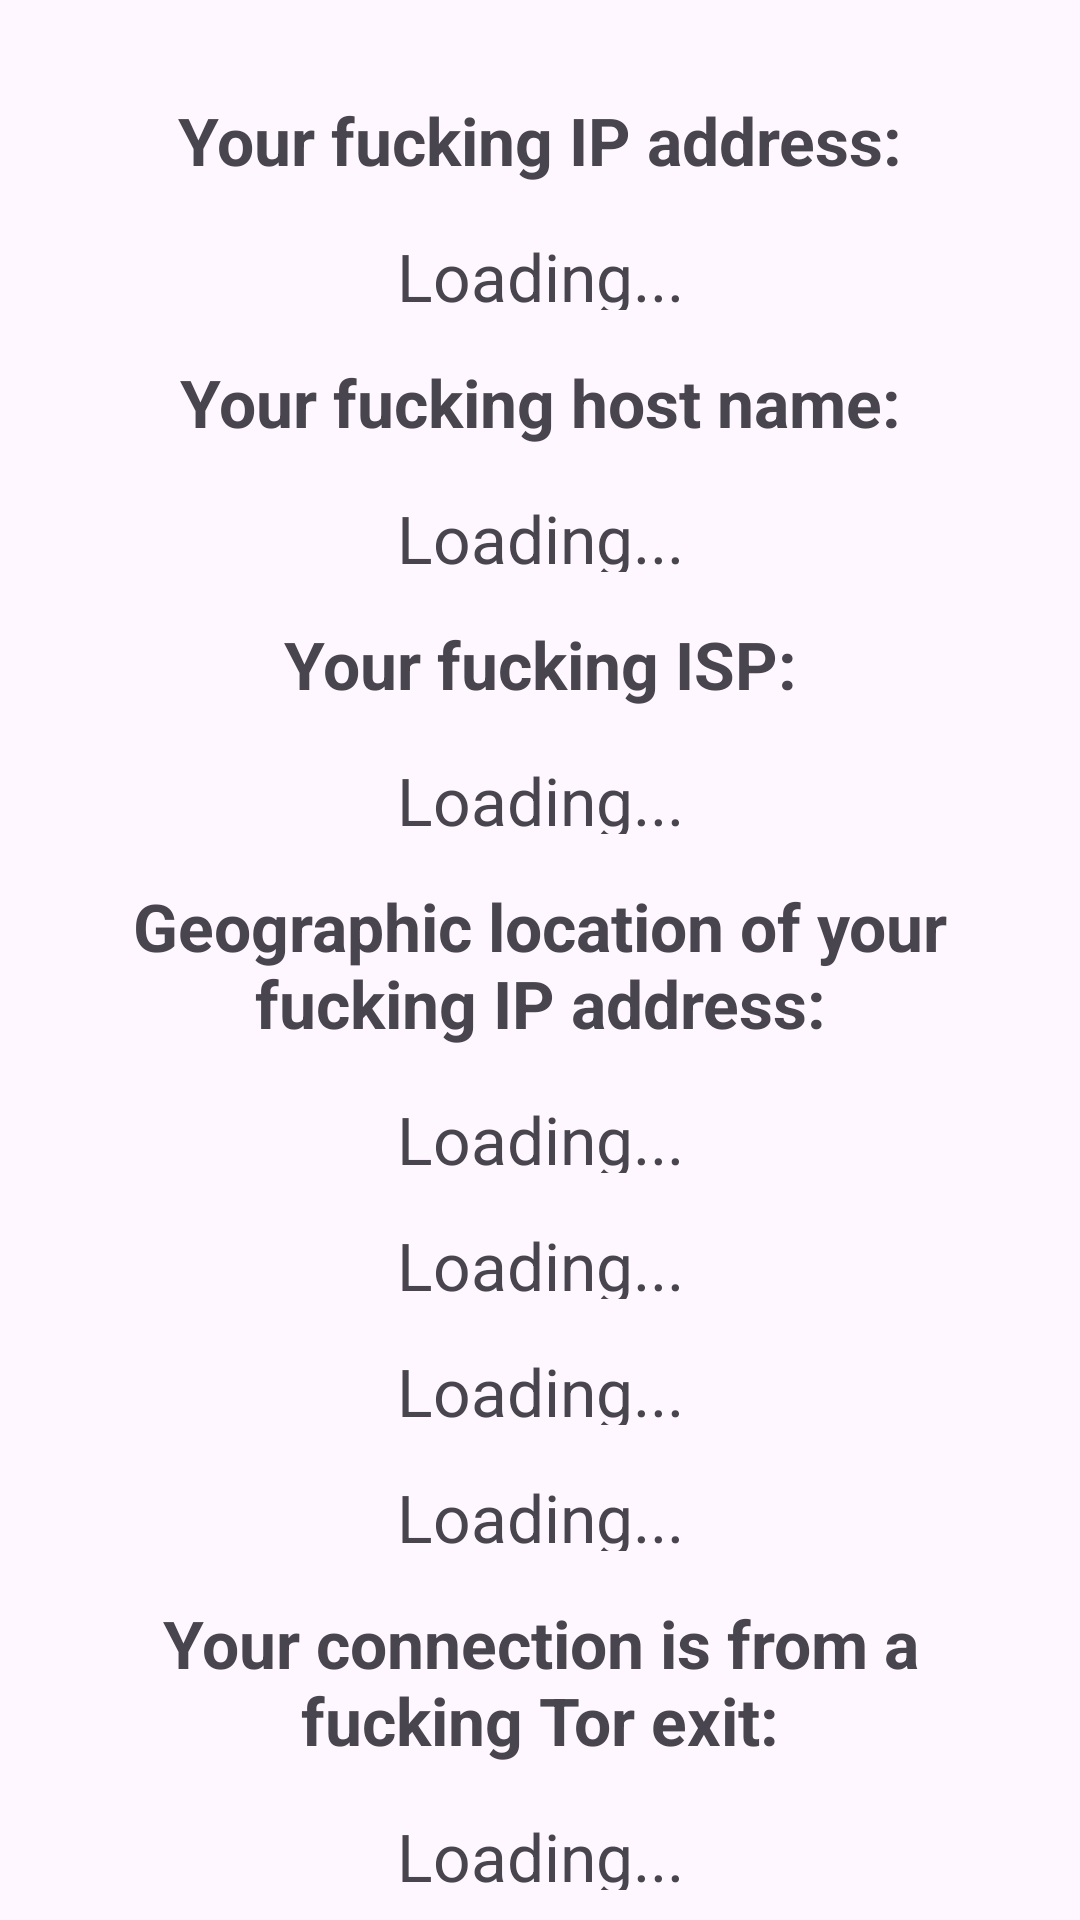

Layout XML and referenced resources for this Android screen:
<!-- AndroidManifest.xml: activity theme Theme.MyIPWTF -->
<!-- res/layout/fragment_main.xml -->
<?xml version="1.0" encoding="utf-8"?>
<androidx.core.widget.NestedScrollView xmlns:android="http://schemas.android.com/apk/res/android"
    xmlns:app="http://schemas.android.com/apk/res-auto"
    xmlns:tools="http://schemas.android.com/tools"
    android:layout_width="match_parent"
    android:layout_height="match_parent"
    tools:context=".MainFragment">

    <LinearLayout
        android:layout_width="match_parent"
        android:layout_height="match_parent"
        android:padding="16dp"
        android:orientation="vertical">

        <TextView
            android:layout_width="match_parent"
            android:layout_height="wrap_content"
            android:layout_marginTop="16dp"
            android:textAlignment="center"
            android:textStyle="bold"
            android:textSize="@dimen/title_font_size"
            android:text="Your fucking IP address:" />

        <TextView
            android:id="@+id/data_ip"
            android:layout_width="match_parent"
            android:layout_height="@dimen/data_height"
            android:layout_marginTop="16dp"
            android:textAlignment="center"
            android:textSize="@dimen/data_font_size"
            android:layout_gravity="fill_horizontal"
            android:text="@string/loading"
            tools:ignore="RtlCompat" />

        <TextView
            android:layout_width="match_parent"
            android:layout_height="wrap_content"
            android:layout_marginTop="16dp"
            android:textAlignment="center"
            android:textStyle="bold"
            android:textSize="@dimen/title_font_size"
            android:text="Your fucking host name:" />

        <TextView
            android:id="@+id/data_hostname"
            android:layout_width="match_parent"
            android:layout_height="@dimen/data_height"
            android:layout_marginTop="16dp"
            android:textAlignment="center"
            android:textSize="@dimen/data_font_size"
            android:layout_gravity="fill_horizontal"
            android:text="@string/loading"
            tools:ignore="RtlCompat" />

        <TextView
            android:layout_width="match_parent"
            android:layout_height="wrap_content"
            android:layout_marginTop="16dp"
            android:textAlignment="center"
            android:textStyle="bold"
            android:textSize="@dimen/title_font_size"
            android:text="Your fucking ISP:" />

        <TextView
            android:id="@+id/data_isp"
            android:layout_width="match_parent"
            android:layout_height="@dimen/data_height"
            android:layout_marginTop="16dp"
            android:textAlignment="center"
            android:textSize="@dimen/data_font_size"
            android:layout_gravity="fill_horizontal"
            android:text="@string/loading"
            tools:ignore="RtlCompat" />

        <TextView
            android:layout_width="match_parent"
            android:layout_height="wrap_content"
            android:layout_marginTop="16dp"
            android:textAlignment="center"
            android:textStyle="bold"
            android:textSize="@dimen/title_font_size"
            android:text="Geographic location of your fucking IP address:" />

        <TextView
            android:id="@+id/data_location"
            android:layout_width="match_parent"
            android:layout_height="@dimen/data_height"
            android:layout_marginTop="16dp"
            android:textAlignment="center"
            android:textSize="@dimen/data_font_size"
            android:layout_gravity="fill_horizontal"
            android:text="@string/loading"
            tools:ignore="RtlCompat" />

        <TextView
            android:id="@+id/data_city"
            android:layout_width="match_parent"
            android:layout_height="@dimen/data_height"
            android:layout_marginTop="16dp"
            android:textAlignment="center"
            android:textSize="@dimen/data_font_size"
            android:layout_gravity="fill_horizontal"
            android:text="@string/loading"
            tools:ignore="RtlCompat" />

        <TextView
            android:id="@+id/data_country"
            android:layout_width="match_parent"
            android:layout_height="@dimen/data_height"
            android:layout_marginTop="16dp"
            android:textAlignment="center"
            android:textSize="@dimen/data_font_size"
            android:layout_gravity="fill_horizontal"
            android:text="@string/loading"
            tools:ignore="RtlCompat" />

        <TextView
            android:id="@+id/data_countrycode"
            android:layout_width="match_parent"
            android:layout_height="@dimen/data_height"
            android:layout_marginTop="16dp"
            android:textAlignment="center"
            android:textSize="@dimen/data_font_size"
            android:layout_gravity="fill_horizontal"
            android:text="@string/loading"
            tools:ignore="RtlCompat" />

        <TextView
            android:layout_width="match_parent"
            android:layout_height="wrap_content"
            android:layout_marginTop="16dp"
            android:textAlignment="center"
            android:textStyle="bold"
            android:textSize="@dimen/title_font_size"
            android:text="Your connection is from a fucking Tor exit:" />

        <TextView
            android:id="@+id/data_tor"
            android:layout_width="match_parent"
            android:layout_height="@dimen/data_height"
            android:layout_marginTop="16dp"
            android:textAlignment="center"
            android:textSize="@dimen/data_font_size"
            android:layout_gravity="fill_horizontal"
            android:text="@string/loading"
            tools:ignore="RtlCompat" />

    </LinearLayout>
</androidx.core.widget.NestedScrollView>
<!-- resources referenced by this layout -->
<resources>
  <dimen name="data_font_size">22sp</dimen>
  <dimen name="data_height">26dp</dimen>
  <dimen name="title_font_size">22sp</dimen>
  <string name="loading">Loading...</string>
  <style name="Theme.MyIPWTF" parent="android:Theme.Material.Light.NoActionBar" />
</resources>
